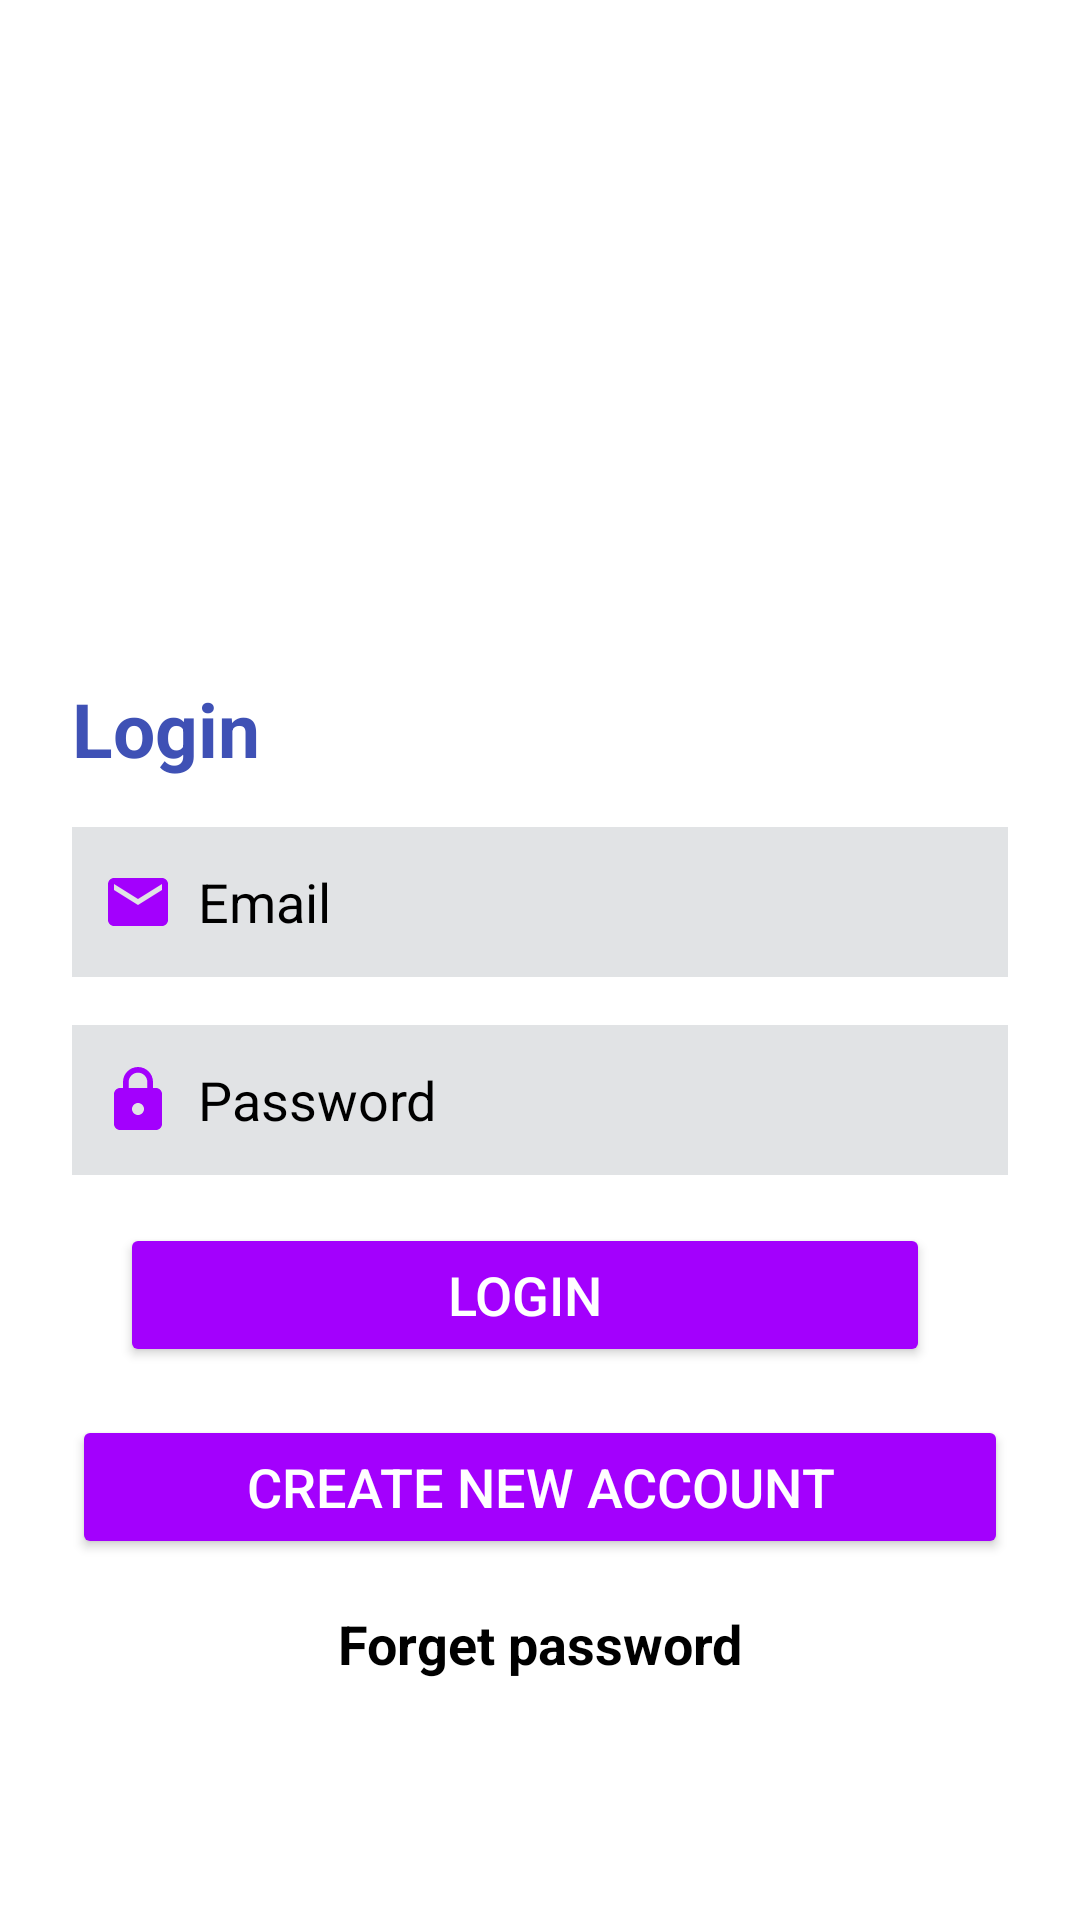

Android layout source for this screen:
<!-- AndroidManifest.xml: application theme Theme.JILA -->
<!-- res/layout/activity_login.xml -->
<?xml version="1.0" encoding="utf-8"?>
<androidx.constraintlayout.widget.ConstraintLayout xmlns:android="http://schemas.android.com/apk/res/android"
    xmlns:app="http://schemas.android.com/apk/res-auto"
    xmlns:tools="http://schemas.android.com/tools"
    android:id="@+id/main"
    android:layout_width="match_parent"
    android:layout_height="match_parent"
    android:background="@color/white"
    tools:context=".LoginActivity">


    <LinearLayout
        android:id="@+id/linearLayout"
        android:layout_width="match_parent"
        android:layout_height="210dp"
        android:orientation="vertical"
        app:layout_constraintEnd_toEndOf="parent"
        app:layout_constraintHorizontal_bias="1.0"
        app:layout_constraintStart_toStartOf="parent"
        app:layout_constraintTop_toTopOf="parent">

        <ImageView
            android:id="@+id/imageView"
            android:layout_width="match_parent"
            android:layout_height="wrap_content"
            android:scaleType="centerCrop"
            app:srcCompat="@drawable/quiz" />
    </LinearLayout>

    <TextView
        android:id="@+id/textView"
        android:layout_width="wrap_content"
        android:layout_height="wrap_content"
        android:layout_marginStart="24dp"
        android:layout_marginTop="16dp"
        android:textSize="25sp"
        android:textStyle="bold"
        android:textColor="#3F51B5"
        android:text="Login"
        app:layout_constraintStart_toStartOf="parent"
        app:layout_constraintTop_toBottomOf="@+id/linearLayout" />

    <EditText
        android:id="@+id/editEmailAddress"
        android:layout_width="match_parent"
        android:layout_height="50dp"
        android:layout_marginStart="24dp"
        android:layout_marginTop="16dp"
        android:layout_marginEnd="24dp"
        android:background="#FFE1E3E5"
        android:drawableLeft="@drawable/baseline_email_24"
        android:drawablePadding="8dp"
        android:ems="10"
        android:hint="Email"
        android:inputType="textEmailAddress"
        android:padding="10dp"
        android:textColor="@color/black"
        android:textColorHint="@color/black"
        app:layout_constraintEnd_toEndOf="parent"
        app:layout_constraintStart_toStartOf="parent"
        app:layout_constraintTop_toBottomOf="@+id/textView" />


    <EditText
        android:id="@+id/editpassword"
        android:layout_width="match_parent"
        android:layout_height="50dp"
        android:layout_marginStart="24dp"
        android:layout_marginTop="16dp"
        android:layout_marginEnd="24dp"
        android:ems="10"
        android:hint="Password"
        android:textColorHint="@color/black"
        android:inputType="textPassword"
        android:padding="10dp"
        android:background="#FFE1E3E5"
        android:drawableLeft="@drawable/baseline_lock_24"
        android:drawablePadding="8dp"
        android:textColor="@color/black"
        app:layout_constraintEnd_toEndOf="parent"
        app:layout_constraintHorizontal_bias="0.0"
        app:layout_constraintStart_toStartOf="parent"
        app:layout_constraintTop_toBottomOf="@+id/editEmailAddress" />

    <Button
        android:id="@+id/login_button"
        android:layout_width="match_parent"
        android:layout_height="wrap_content"
        android:layout_marginStart="40dp"
        android:layout_marginTop="16dp"
        android:layout_marginEnd="50dp"
        android:backgroundTint="#A300FD"
        android:text="Login"
        android:textSize="18sp"
        android:textColor="@color/white"
        app:layout_constraintEnd_toEndOf="parent"
        app:layout_constraintHorizontal_bias="0.0"
        app:layout_constraintStart_toStartOf="parent"
        app:layout_constraintTop_toBottomOf="@+id/editpassword" />


    <Button
        android:id="@+id/newAccountButton"
        android:layout_width="match_parent"
        android:layout_height="wrap_content"
        android:layout_marginStart="24dp"
        android:layout_marginTop="16dp"
        android:layout_marginEnd="24dp"
        android:backgroundTint="#A300FD"
        android:text="Create new account"
        android:textSize="18sp"
        android:textColor="@color/white"
        app:layout_constraintEnd_toEndOf="parent"
        app:layout_constraintHorizontal_bias="1.0"
        app:layout_constraintStart_toStartOf="parent"
        app:layout_constraintTop_toBottomOf="@+id/login_button" />

    <TextView
        android:id="@+id/forgetPassword"
        android:layout_width="wrap_content"
        android:layout_height="wrap_content"
        android:layout_marginTop="16dp"
        android:textSize="18sp"
        android:textStyle="bold"
        android:textColor="@color/black"
        android:text="Forget password"
        app:layout_constraintEnd_toEndOf="@+id/newAccountButton"
        app:layout_constraintStart_toStartOf="@+id/newAccountButton"
        app:layout_constraintTop_toBottomOf="@+id/newAccountButton" />

</androidx.constraintlayout.widget.ConstraintLayout>
<!-- resources referenced by this layout -->
<resources>
  <color name="black">#FF000000</color>
  <color name="white">#FFFFFFFF</color>
  <!-- drawable baseline_email_24 (drawable) -->
  <vector xmlns:android="http://schemas.android.com/apk/res/android" android:height="24dp" android:tint="#A300FD" android:viewportHeight="24" android:viewportWidth="24" android:width="24dp">
        
      <path android:fillColor="@android:color/white" android:pathData="M20,4L4,4c-1.1,0 -1.99,0.9 -1.99,2L2,18c0,1.1 0.9,2 2,2h16c1.1,0 2,-0.9 2,-2L22,6c0,-1.1 -0.9,-2 -2,-2zM20,8l-8,5 -8,-5L4,6l8,5 8,-5v2z"/>
      
  </vector>
  <!-- drawable baseline_lock_24 (drawable) -->
  <vector xmlns:android="http://schemas.android.com/apk/res/android" android:height="24dp" android:tint="#A300FD" android:viewportHeight="24" android:viewportWidth="24" android:width="24dp">
        
      <path android:fillColor="@android:color/white" android:pathData="M18,8h-1L17,6c0,-2.76 -2.24,-5 -5,-5S7,3.24 7,6v2L6,8c-1.1,0 -2,0.9 -2,2v10c0,1.1 0.9,2 2,2h12c1.1,0 2,-0.9 2,-2L20,10c0,-1.1 -0.9,-2 -2,-2zM12,17c-1.1,0 -2,-0.9 -2,-2s0.9,-2 2,-2 2,0.9 2,2 -0.9,2 -2,2zM15.1,8L8.9,8L8.9,6c0,-1.71 1.39,-3.1 3.1,-3.1 1.71,0 3.1,1.39 3.1,3.1v2z"/>
      
  </vector>
  <style name="Theme.JILA" parent="Theme.MaterialComponents.DayNight.NoActionBar">
          
          <item name="colorPrimary">@color/purple_500</item>
          <item name="colorPrimaryVariant">@color/purple_700</item>
          <item name="colorOnPrimary">@color/white</item>
          
          <item name="colorSecondary">@color/teal_200</item>
          <item name="colorSecondaryVariant">@color/teal_700</item>
          <item name="colorOnSecondary">@color/black</item>
          
          <item name="android:statusBarColor">?attr/colorPrimaryVariant</item>
          
      </style>
  <color name="purple_500">#FF6200EE</color>
  <color name="purple_700">#FF3700B3</color>
  <color name="teal_200">#FF03DAC5</color>
  <color name="teal_700">#FF018786</color>
</resources>
